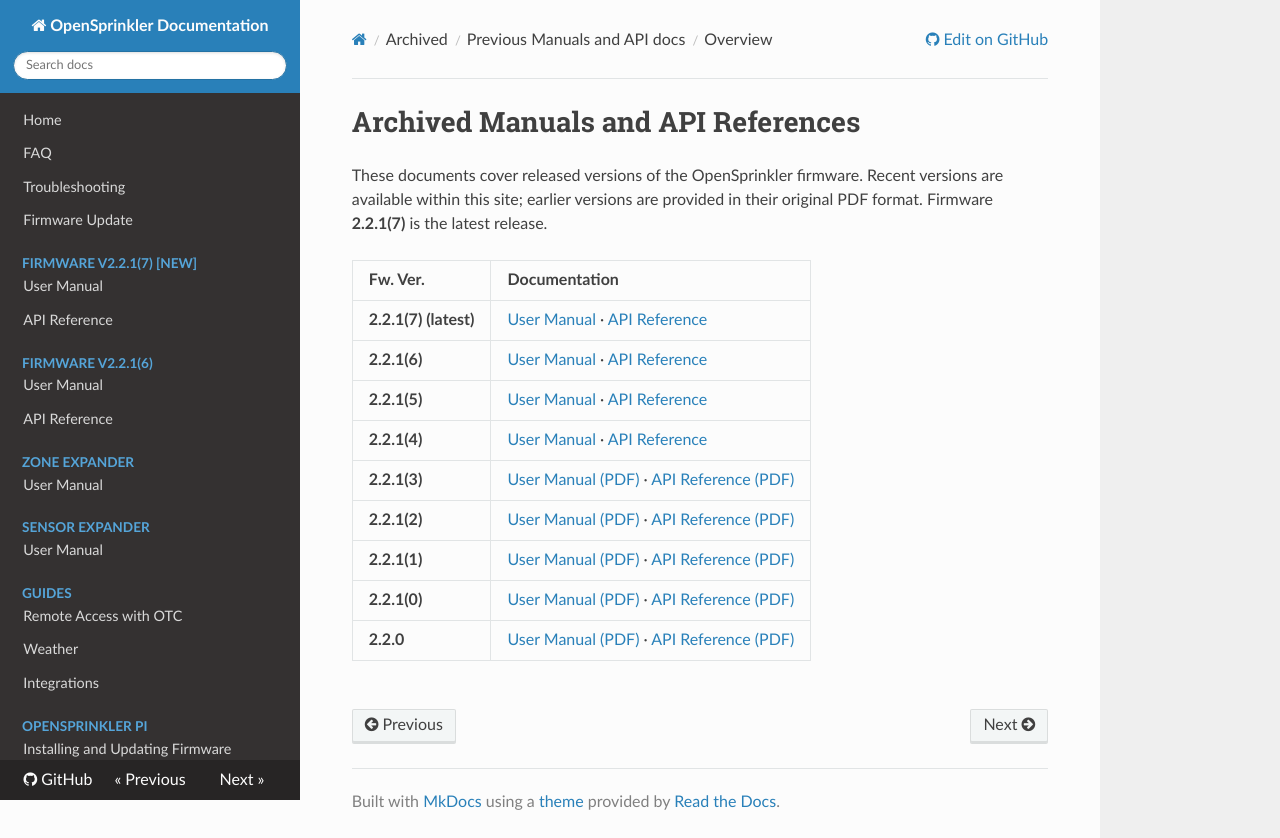

repository: OpenSprinkler/OpenSprinkler-Firmware · page: archive/index.html · generator: mkdocs

# Archived Manuals and API References

These documents cover released versions of the OpenSprinkler firmware. Recent versions are available within this site; earlier versions are provided in their original PDF format. Firmware **2.2.1(7)** is the latest release.

<div class="archive-table"></div>

| Fw. Ver. | Documentation |
|:-----------------|:--------------|
| **2.2.1(7) (latest)** | [User Manual](2.2.1/221_7_manual.md) · [API Reference](2.2.1/221_7_api.md) |
| **2.2.1(6)** | [User Manual](2.2.1/221_6_manual.md) · [API Reference](2.2.1/221_6_api.md) |
| **2.2.1(5)** | [User Manual](2.2.1/221_5_manual.md) · [API Reference](2.2.1/221_5_api.md) |
| **2.2.1(4)** | [User Manual](2.2.1/221_4_manual.md) · [API Reference](2.2.1/221_4_api.md) |
| **2.2.1(3)** | [User Manual (PDF)](https://raysfiles.com/os_compiled_firmware/docs/2.2.1/OSUserManual221_3.pdf) · [API Reference (PDF)](https://raysfiles.com/os_compiled_firmware/docs/2.2.1/OSAPI2.2.1_3.pdf) |
| **2.2.1(2)** | [User Manual (PDF)](https://raysfiles.com/os_compiled_firmware/docs/2.2.1/OSUserManual221_2.pdf) · [API Reference (PDF)](https://raysfiles.com/os_compiled_firmware/docs/2.2.1/OSAPI2.2.1_1.pdf) |
| **2.2.1(1)** | [User Manual (PDF)](https://raysfiles.com/os_compiled_firmware/docs/2.2.1/OSUserManual221_1.pdf) · [API Reference (PDF)](https://raysfiles.com/os_compiled_firmware/docs/2.2.1/OSAPI2.2.1_1.pdf) |
| **2.2.1(0)** | [User Manual (PDF)](https://raysfiles.com/os_compiled_firmware/docs/2.2.1/OSUserManual221(0).pdf) · [API Reference (PDF)](https://raysfiles.com/os_compiled_firmware/docs/2.2.1/OSAPI2.2.1(0).pdf) |
| **2.2.0** | [User Manual (PDF)](https://raysfiles.com/os_compiled_firmware/docs/2.2.0/OSUserManual220(1).pdf) · [API Reference (PDF)](https://raysfiles.com/os_compiled_firmware/docs/2.2.0/OSAPI2.2.0(1).pdf) |

<br>
